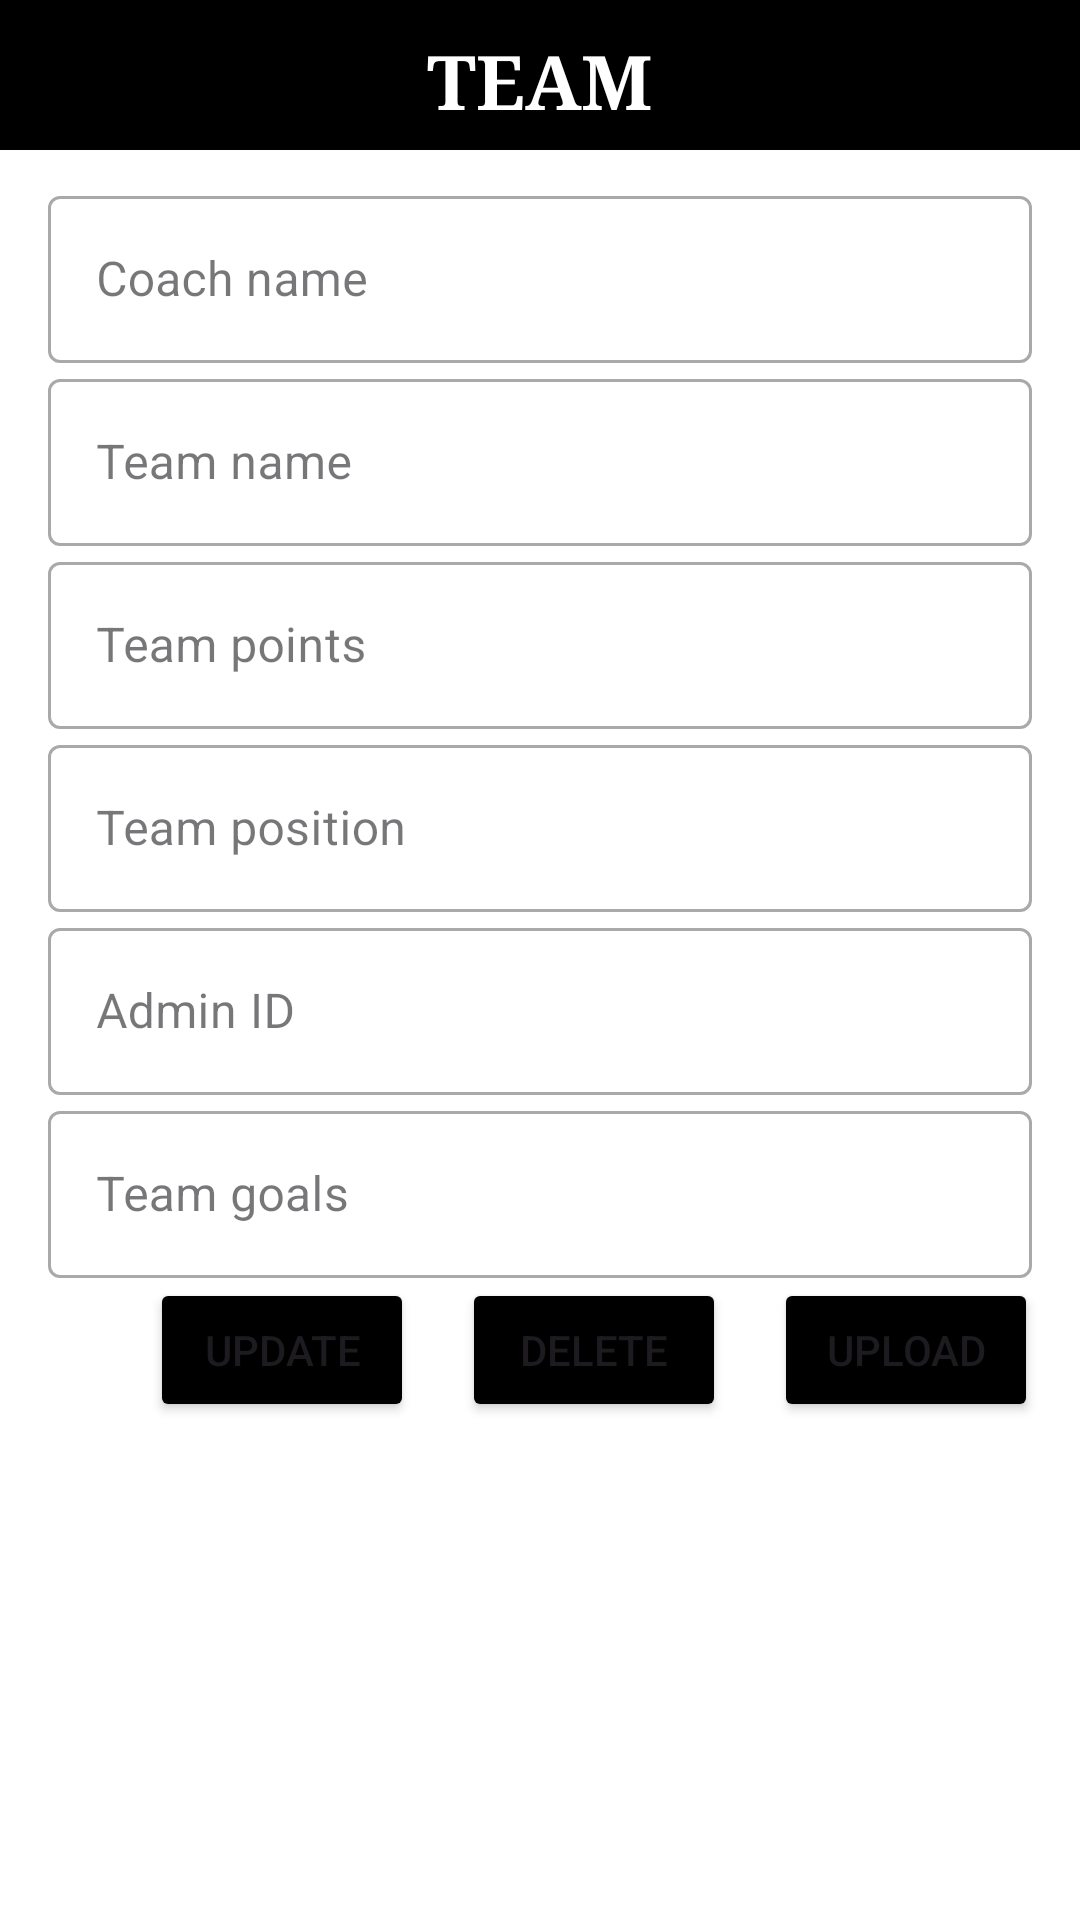

Reconstruct the res/layout file that produces this screen, plus the resources it refers to.
<!-- AndroidManifest.xml: application theme Theme.Cive_Field_Cup -->
<!-- res/layout/fragment_team.xml -->
<?xml version="1.0" encoding="utf-8"?>
<LinearLayout xmlns:android="http://schemas.android.com/apk/res/android"
    xmlns:tools="http://schemas.android.com/tools"
    android:layout_width="match_parent"
    android:background="@color/white"
    android:layout_height="match_parent"
    android:orientation="vertical"
    tools:context=".TeamFragment">

    <LinearLayout
        android:layout_width="match_parent"
        android:layout_height="50dp"
        android:background="@color/black"
        android:orientation="vertical">

        <TextView
            android:layout_width="wrap_content"
            android:layout_height="match_parent"
            android:text="TEAM"
            android:layout_gravity="center"
            android:textColor="@color/white"
            android:padding="10dp"
            android:textStyle="bold"
            android:textSize="25sp"
            android:fontFamily="serif"
            tools:ignore="HardcodedText" />

    </LinearLayout>


    <com.google.android.material.textfield.TextInputLayout
        android:layout_width="match_parent"
        android:layout_height="wrap_content"
        android:layout_marginTop="10dp"
        style="@style/Widget.MaterialComponents.TextInputLayout.OutlinedBox"
        android:id="@+id/team_coach_name">

        <com.google.android.material.textfield.TextInputEditText
            android:layout_width="match_parent"
            android:layout_height="wrap_content"
            android:hint="Coach name"
            android:layout_marginLeft="16sp"
            android:layout_marginRight="16sp"
            android:inputType="text"
            tools:ignore="HardcodedText,TextContrastCheck,VisualLintTextFieldSize">

        </com.google.android.material.textfield.TextInputEditText>
    </com.google.android.material.textfield.TextInputLayout>

    <com.google.android.material.textfield.TextInputLayout
        android:layout_width="match_parent"
        android:layout_height="wrap_content"
        style="@style/Widget.MaterialComponents.TextInputLayout.OutlinedBox"
        android:id="@+id/team_team_name">

        <com.google.android.material.textfield.TextInputEditText
            android:layout_width="match_parent"
            android:layout_height="wrap_content"
            android:hint="Team name"
            android:layout_marginRight="16sp"
            android:layout_marginLeft="16sp"
            android:inputType="text"
            tools:ignore="HardcodedText,TextContrastCheck,VisualLintTextFieldSize">

        </com.google.android.material.textfield.TextInputEditText>
    </com.google.android.material.textfield.TextInputLayout>





































    <com.google.android.material.textfield.TextInputLayout
        android:layout_width="match_parent"
        android:layout_height="wrap_content"
        style="@style/Widget.MaterialComponents.TextInputLayout.OutlinedBox"
        android:id="@+id/team_points">

        <com.google.android.material.textfield.TextInputEditText
            android:layout_width="match_parent"
            android:layout_height="wrap_content"
            android:layout_marginLeft="16sp"
            android:layout_marginRight="16sp"
            android:hint="Team points"
            android:inputType="textEmailAddress"
            tools:ignore="HardcodedText,TextContrastCheck,VisualLintTextFieldSize">

        </com.google.android.material.textfield.TextInputEditText>
    </com.google.android.material.textfield.TextInputLayout>

    <com.google.android.material.textfield.TextInputLayout
        android:layout_width="match_parent"
        android:layout_height="wrap_content"
        style="@style/Widget.MaterialComponents.TextInputLayout.OutlinedBox"
        android:id="@+id/team_position">

        <com.google.android.material.textfield.TextInputEditText
            android:layout_width="match_parent"
            android:layout_height="wrap_content"
            android:hint="Team position"
            android:layout_marginRight="16sp"
            android:layout_marginLeft="16sp"
            android:inputType="text"
            tools:ignore="HardcodedText,TextContrastCheck,VisualLintTextFieldSize">

        </com.google.android.material.textfield.TextInputEditText>
    </com.google.android.material.textfield.TextInputLayout>

    <com.google.android.material.textfield.TextInputLayout
        android:layout_width="match_parent"
        android:layout_height="wrap_content"
        style="@style/Widget.MaterialComponents.TextInputLayout.OutlinedBox"
        android:id="@+id/admin_ID">

        <com.google.android.material.textfield.TextInputEditText
            android:layout_width="match_parent"
            android:layout_height="wrap_content"
            android:hint="Admin ID"
            android:layout_marginRight="16sp"
            android:layout_marginLeft="16sp"
            android:inputType="text"
            tools:ignore="HardcodedText,TextContrastCheck,VisualLintTextFieldSize">

        </com.google.android.material.textfield.TextInputEditText>
    </com.google.android.material.textfield.TextInputLayout>

    <com.google.android.material.textfield.TextInputLayout
        android:layout_width="match_parent"
        android:layout_height="wrap_content"
        style="@style/Widget.MaterialComponents.TextInputLayout.OutlinedBox"
        android:id="@+id/team_goals">

        <com.google.android.material.textfield.TextInputEditText
            android:layout_width="match_parent"
            android:layout_height="wrap_content"
            android:hint="Team goals"
            android:layout_marginRight="16sp"
            android:layout_marginLeft="16sp"
            android:inputType="text"
            tools:ignore="HardcodedText,TextContrastCheck,VisualLintTextFieldSize">

        </com.google.android.material.textfield.TextInputEditText>
    </com.google.android.material.textfield.TextInputLayout>


    <LinearLayout
        android:layout_width="match_parent"
        android:layout_height="wrap_content"
        android:orientation="horizontal">
        <Button
            android:id="@+id/team_update"
            android:layout_width="wrap_content"
            android:layout_height="wrap_content"
            android:text="Update"
            android:layout_marginLeft="50sp"
            android:backgroundTint="@color/black"
            tools:ignore="ButtonStyle,HardcodedText,RtlHardcoded" />

        <Button
            android:id="@+id/team_delete"
            android:layout_width="wrap_content"
            android:layout_height="wrap_content"
            android:text="Delete"
            android:layout_marginLeft="16sp"
            android:backgroundTint="@color/black"
            tools:ignore="ButtonStyle,HardcodedText,RtlHardcoded" />

        <Button
            android:id="@+id/submitBtn"
            android:layout_width="wrap_content"
            android:layout_height="wrap_content"
            android:text="Upload"
            android:layout_marginLeft="16sp"
            android:backgroundTint="@color/black"
            tools:ignore="ButtonStyle,HardcodedText,RtlHardcoded" />

    </LinearLayout>

</LinearLayout>
<!-- resources referenced by this layout -->
<resources>
  <style name="Theme.Cive_Field_Cup" parent="Base.Theme.Cive_Field_Cup" />
  <style name="Base.Theme.Cive_Field_Cup" parent="Theme.Material3.DayNight.NoActionBar">
          
          
      </style>
  <!-- not gathered from this repository: default colours our renderer supplied (Android Studio template values) -->
  <color name="black">#FF000000</color>
  <color name="white">#FFFFFFFF</color>
</resources>
